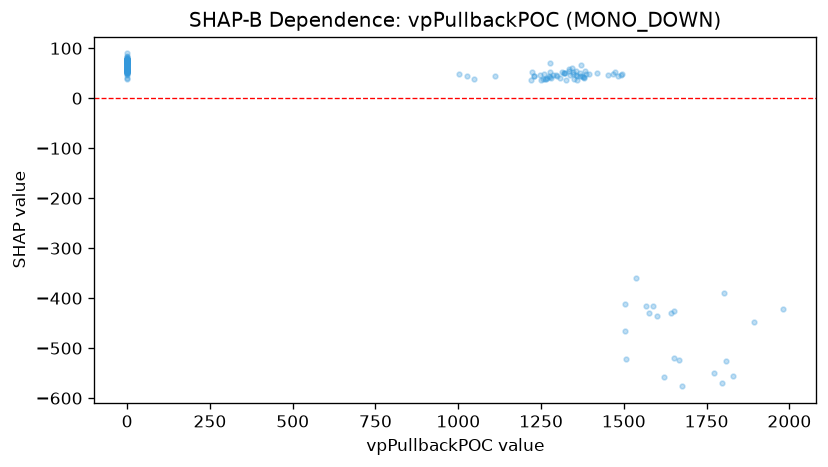

The file beside this chart, header and first rows:
feature_value, shap_value
0.0, 50.4
0.0, 54.5
0.0, 50.36
0.0, 53.09
0.0, 73.19
0.0, 75.31
0.0, 61.64
0.0, 60.38
0.0, 54.61
0.0, 56.8
0.0, 78.47
1110, 44.34
1049, 39.17
1025, 44.52
0.0, 47.48
0.0, 60.85
0.0, 62.13
1002, 49.31
0.0, 52.68
0.0, 81.67
0.0, 53.38
0.0, 75.05
0.0, 70.21
0.0, 78.35
0.0, 59.31
1223, 52.86
0.0, 63.76
0.0, 60.19
0.0, 63.82
1229, 44.31
1229, 44.56
0.0, 55.88
1277, 71.07
0.0, 78.18
0.0, 56.49
1319, 49.64
0.0, 59.77
0.0, 52.28
0.0, 71.44
1503, -411.6
0.0, 70.72
1419, 49.9
0.0, 48.71
0.0, 79.3
0.0, 76.11
1472, 51.66
1381, 41.93
0.0, 83.61
0.0, 66.14
0.0, 74.46
0.0, 89.61
0.0, 73.36
1829, -555.5
1774, -549.3
1797, -570.1
0.0, 73.85
0.0, 73.3
1892, -447.4
1981, -421.3
0.0, 40.67
... 124 more rows
